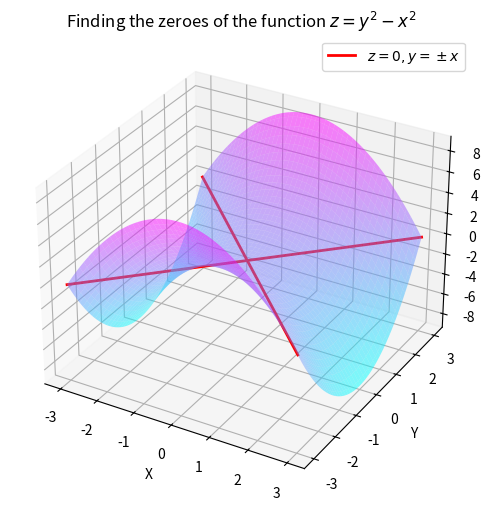

Source code (Python):
import numpy as np
import matplotlib.pyplot as plt

x = np.linspace(-3,3,100)
y = np.linspace(-3,3,100)

X,Y = np.meshgrid(x,y)

Z = Y**2 - X**2

zeros = np.isclose(Z,0, rtol=0.00000001)

x_zero = X[zeros] # because x_zero = y_zero we dont need y_zero



fig = plt.figure(figsize=((8,6)))
ax = fig.add_subplot(111,projection='3d')

ax.plot_surface(X,Y,Z ,cmap = 'cool',edgecolor='None', alpha=0.5)



ax.plot(x_zero,x_zero, np.zeros_like(x_zero), '-r', lw=2, alpha=1, label=r'$z = 0, y = \pm x$')
ax.plot(x_zero,-x_zero, np.zeros_like(x_zero), '-r', lw=2)
plt.legend()
ax.set_xlabel("X", color='k')
ax.set_ylabel("Y", color='k')
ax.set_zlabel("Z", color='k')

plt.title(r'Finding the zeroes of the function $z = y^2 - x^2$')



plt.show()
